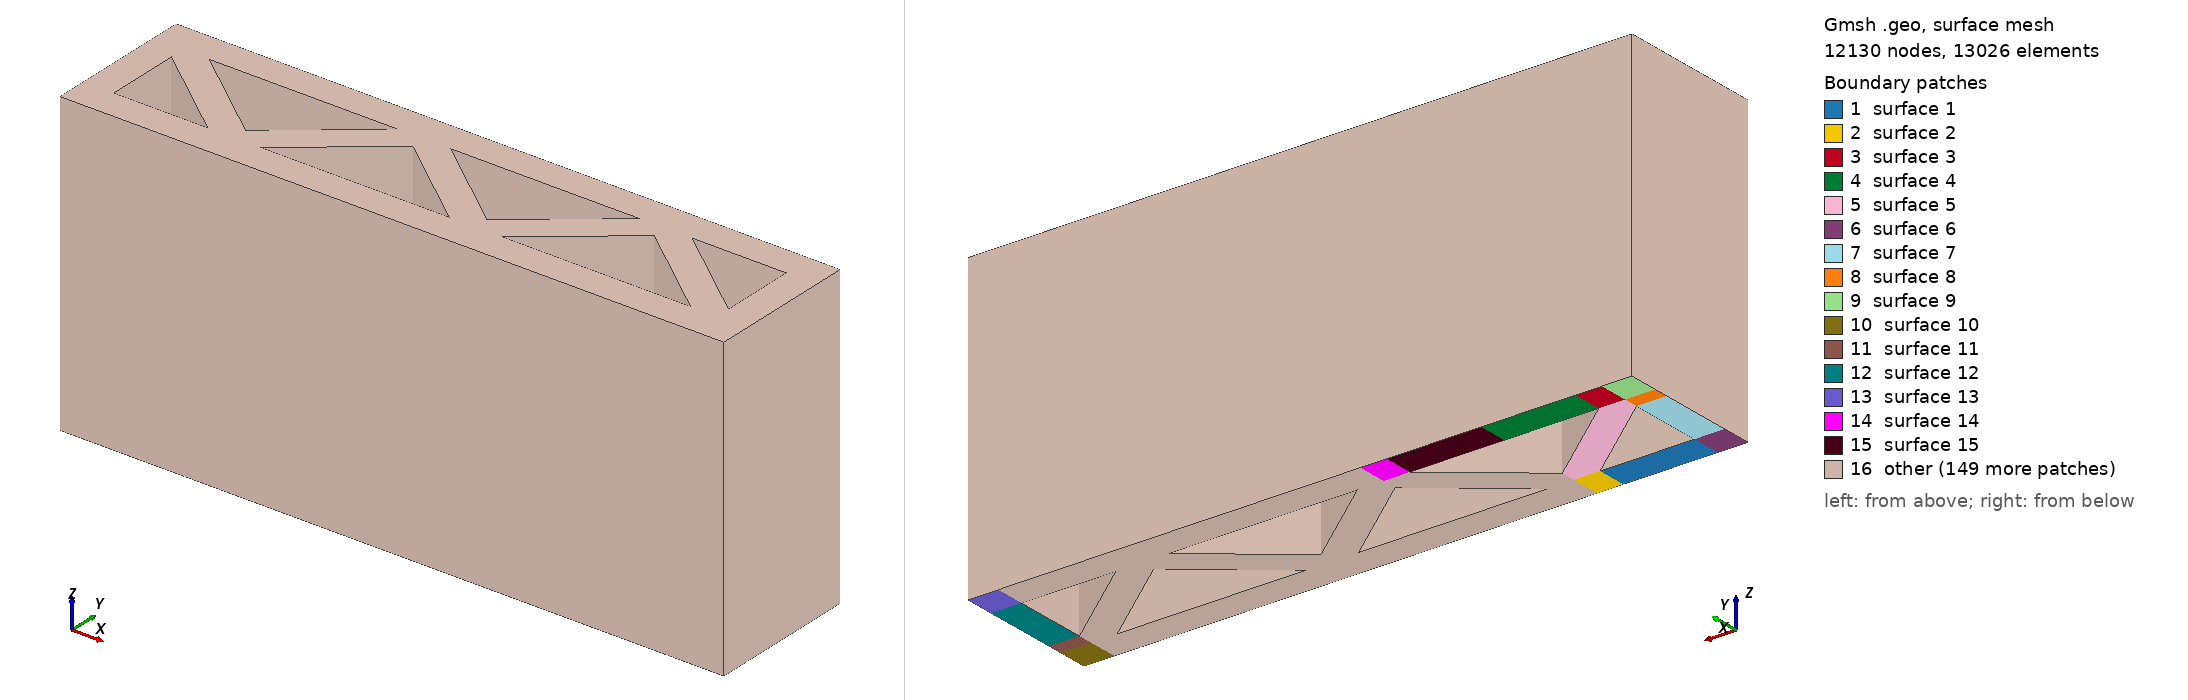

Gmsh geometry script, surface-meshed: 12130 nodes, 13026 surface elements. Boundary patches (legend numbers): 1 surface 1, 2 surface 2, 3 surface 3, 4 surface 4, 5 surface 5, 6 surface 6, 7 surface 7, 8 surface 8, 9 surface 9, 10 surface 10, 11 surface 11, 12 surface 12, 13 surface 13, 14 surface 14, 15 surface 15, 16 other. Left view from above one corner, right view from below the opposite corner. The script declares no physical surfaces, so the legend lists its geometric surfaces. The drawing asked Gmsh for element sizes between 1% and 20% of the model's largest extent; the script's own settings can give other sizes.

=== infill_tr_200.geo (drawn) ===
SetFactory("OpenCASCADE");

//==========================================================
// Input box
//==========================================================

// Full wall length width, and height
wl = 1000;
ww = 200;
// wh = 1000;
wh = 500;
// wh = 50;

// Layer width and height
lw = 50;
lh = 25;

// Number of infill pattern
inum  = 5;

// Mesh size
lc   = 20;
nel1 = 5;
nel2 = 4;
nel3 = 4;
nel4 = 5;

//==========================================================
// Compute geometry
//==========================================================

// Total number of layers
lyr = wh/lh;

// Infill spacing
iw = wl/inum;

// Infill base and height
ibase = lw/2*Sqrt(3);
iheig = lw/2;

Printf("lyr   =  %g", wh);
Printf("lyr   =  %g", lyr);
Printf("iw    =  %g", iw);
Printf("ibase =  %g", ibase);
Printf("iheig =  %g", iheig);

//==========================================================
// Create one patern
//==========================================================

a = ibase;
b = iheig;
c = lw/2;
d = iw-a;
e = iw;
f = c+b;
g = iw-a;

Point(1) = {    0,   -c,    0,    lc};
Point(2) = {    d,   -c,    0,    lc};
Point(3) = {    d,    c,    0,    lc};
Point(4) = {    0,    c,    0,    lc};
Point(5) = {    e,   -c,    0,    lc};
Point(6) = {    e,    c,    0,    lc};
Point(7) = {    e,    f,    0,    lc};

a = ibase;
c1 = ww - lw/2;
c2 = ww + lw/2;
f = c1 - b;
g = iw-a;

Point(11) = {    0,   c1,    0,    lc};
Point(12) = {    a,   c1,    0,    lc};
Point(13) = {    a,   c2,    0,    lc};
Point(14) = {    0,   c2,    0,    lc};
Point(15) = {    e,   c1,    0,    lc};
Point(16) = {    e,   c2,    0,    lc};
Point(17) = {    0,    f,    0,    lc};

Line(1) = {1, 2};
Line(2) = {2, 3};
Line(3) = {3, 4};
Line(4) = {4, 1};
Line(5) = {2, 5};
Line(6) = {5, 6};
Line(7) = {6, 3};
Line(8) = {11, 12};
Line(9) = {12, 13};
Line(10) = {13, 14};
Line(11) = {14, 11};
Line(12) = {12, 15};
Line(13) = {15, 16};
Line(14) = {16, 13};
Line(15) = {11, 17};
Line(16) = {17, 3};
Line(17) = {6, 7};
Line(18) = {7, 12};

Curve Loop(1) = {4, 1, 2, 3};
Curve Loop(2) = {2, -7, -6, -5};
Curve Loop(3) = {11, 8, 9, 10};
Curve Loop(4) = {14, -9, 12, 13};
Curve Loop(5) = {8, -18, -17, 7, -16, -15};

Plane Surface(1) = {1};
Plane Surface(2) = {2};
Plane Surface(3) = {3};
Plane Surface(4) = {4};
Plane Surface(5) = {5};

//==========================================================
// Close wall's end
//==========================================================

h = lw;
f = c1 - b;

Point(21) = {   -h,   -c,    0,    lc};
Point(22) = {   -h,    c,    0,    lc};
Point(23) = {   -h,   c1,    0,    lc};
Point(24) = {   -h,    f,    0,    lc};
Point(25) = {   -h,   c2,    0,    lc};

h = wl;
f = c + b;

Point(26) = {    h,   -c,    0,    lc};
Point(27) = {    h,    c,    0,    lc};
Point(28) = {    h,   c1,    0,    lc};
Point(29) = {    h,    f,    0,    lc};
Point(30) = {    h,   c2,    0,    lc};

h = wl + lw;

Point(31) = {    h,   -c,    0,    lc};
Point(32) = {    h,    c,    0,    lc};
Point(33) = {    h,   c1,    0,    lc};
Point(34) = {    h,    f,    0,    lc};
Point(35) = {    h,   c2,    0,    lc};

Line(195) = {21, 1};
Line(196) = {4, 22};
Line(197) = {22, 21};
Line(198) = {24, 17};
Line(199) = {11, 23};
Line(200) = {23, 24};
Line(201) = {14, 25};
Line(202) = {25, 23};
Line(203) = {4, 17};
Line(204) = {24, 22};

Line(205) = {26, 31};
Line(206) = {31, 32};
Line(207) = {32, 27};
Line(208) = {27, 26};
Line(209) = {29, 27};
Line(210) = {32, 34};
Line(211) = {34, 29};
Line(212) = {34, 33};
Line(213) = {33, 28};
Line(214) = {28, 29};
Line(215) = {33, 35};
Line(216) = {35, 30};
Line(217) = {30, 28};

Curve Loop(6) = {195, -4, 196, 197};
Curve Loop(7) = {196, -204, 198, -203};
Curve Loop(8) = {200, 198, -15, 199};
Curve Loop(9) = {202, -199, -11, 201};
Curve Loop(10) = {205, 206, 207, 208};
Curve Loop(11) = {207, -209, -211, -210};
Curve Loop(12) = {211, -214, -213, -212};
Curve Loop(13) = {213, -217, -216, -215};

Plane Surface(6) = {6};
Plane Surface(7) = {7};
Plane Surface(8) = {8};
Plane Surface(9) = {9};
Plane Surface(10) = {10};
Plane Surface(11) = {11};
Plane Surface(12) = {12};
Plane Surface(13) = {13};



//==========================================================
// Copy the pattern
//==========================================================

// Symmetry: provide the coefficients of the equation defining the symmetry plane Ax + By + Cz + D = 0

// Copy this until the wall is long enought
Symmetry {1, 0, 0, -iw} { Duplicata { Surface{3}; Surface{4}; Surface{5}; Surface{2}; Surface{1}; } }
Symmetry {1, 0, 0, -2*iw} { Duplicata { Surface{3}; Surface{4}; Surface{15}; Surface{14}; Surface{16}; Surface{5}; Surface{1}; Surface{2}; Surface{17}; Surface{18}; } }

// Last part
Symmetry {1, 0, 0, -4*iw} { Duplicata { Surface{20}; Surface{19}; Surface{24}; Surface{25}; Surface{26}; } }




Coherence;
Recombine Surface "*";
Mesh.RecombineAll = 1;


s[] = Surface "*";
Extrude {0, 0, wh} {  Surface{ s[] }  ; Layers{lyr}; Recombine;}
